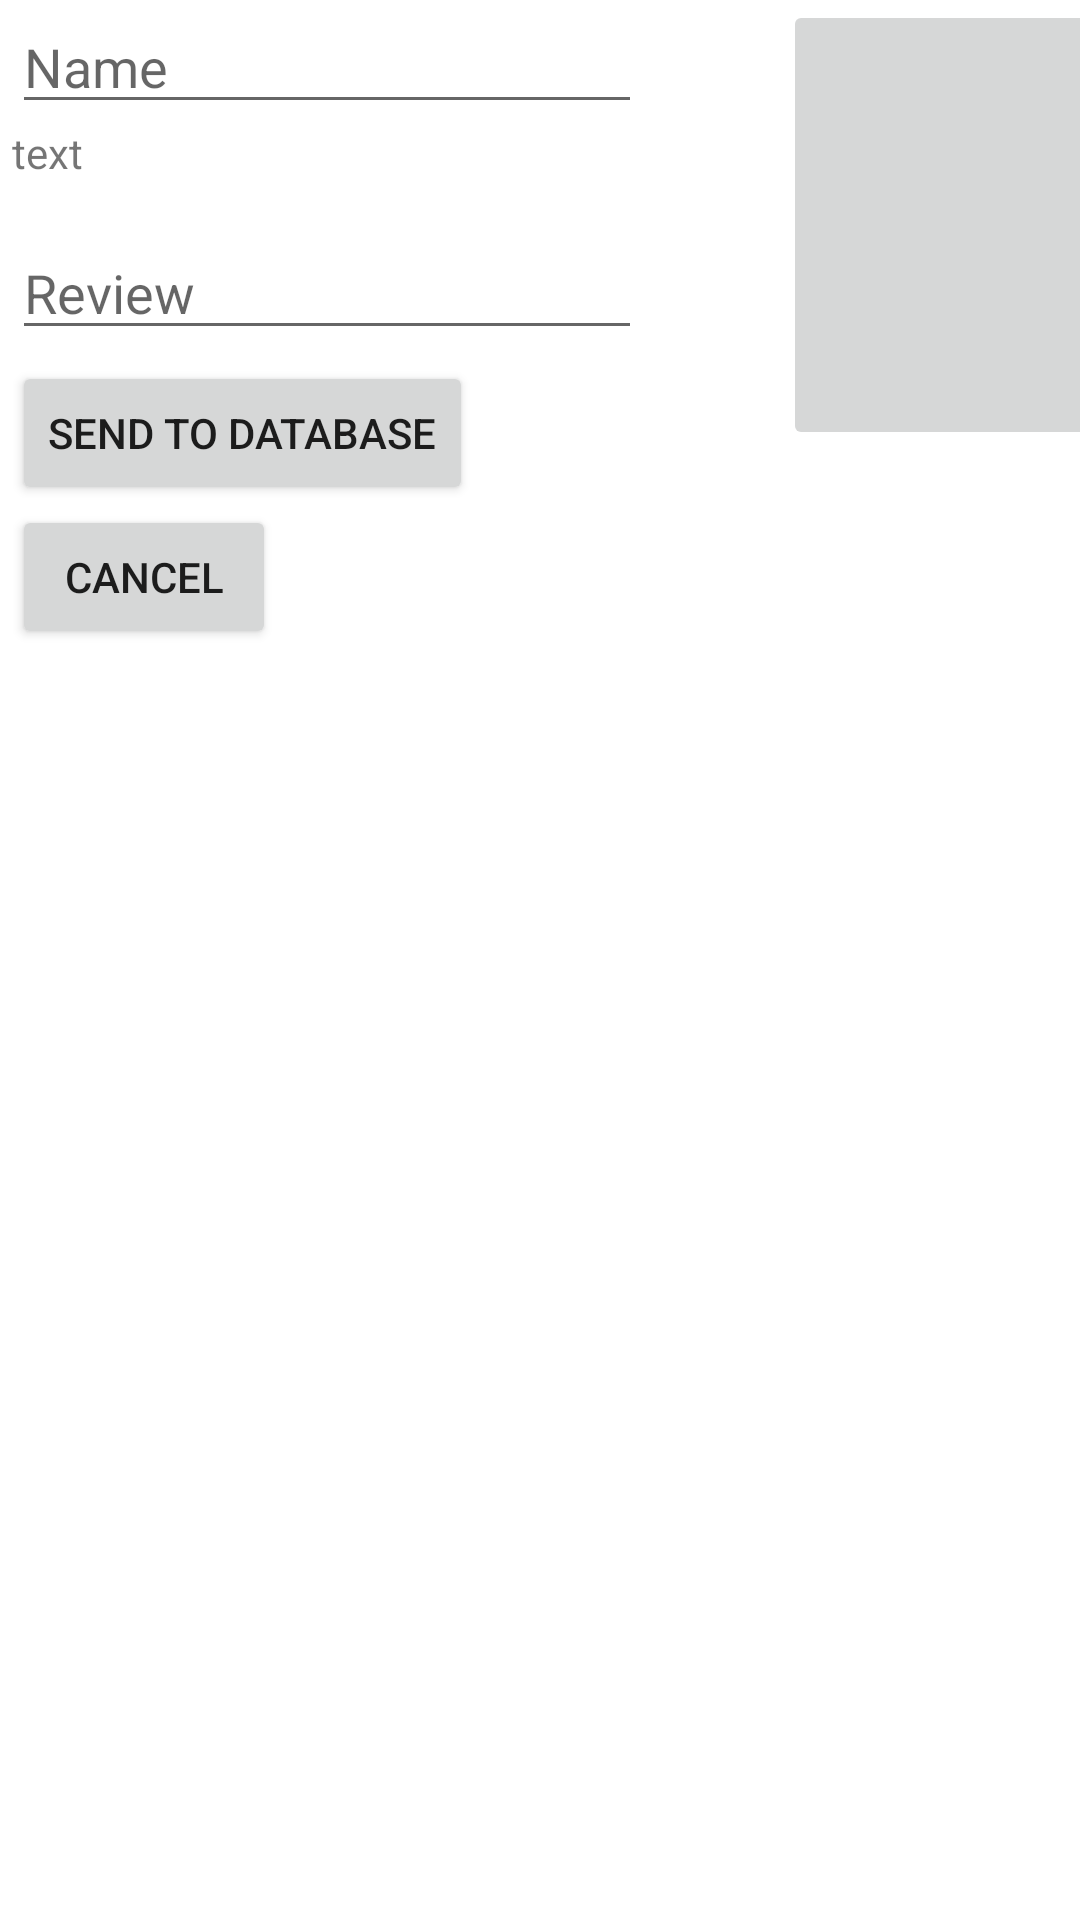

Produce the Android XML layout that renders to this screen, including the resource entries it uses.
<!-- AndroidManifest.xml: application theme Theme.Scanner_v2 -->
<!-- res/layout/fragment_result_frahment.xml -->
<?xml version="1.0" encoding="utf-8"?>
<androidx.constraintlayout.widget.ConstraintLayout xmlns:android="http://schemas.android.com/apk/res/android"
    xmlns:app="http://schemas.android.com/apk/res-auto"
    xmlns:tools="http://schemas.android.com/tools"
    android:layout_width="match_parent"
    android:layout_height="match_parent"
    tools:context=".ResultFragment">

    <EditText
        android:id="@+id/name_edittext"
        android:layout_width="wrap_content"
        android:layout_height="wrap_content"
        android:layout_marginStart="4dp"
        android:ems="10"
        android:hint="Name"
        android:inputType="textPersonName"
        app:layout_constraintStart_toStartOf="parent"
        app:layout_constraintTop_toTopOf="parent" />

    <TextView
        android:id="@+id/text_v"
        android:layout_width="158dp"
        android:layout_height="34dp"
        android:layout_marginStart="4dp"
        android:text="text"
        app:layout_constraintStart_toStartOf="parent"
        app:layout_constraintTop_toBottomOf="@+id/name_edittext" />

    <Button
        android:id="@+id/send_btn"
        android:layout_width="wrap_content"
        android:layout_height="wrap_content"
        android:layout_marginStart="4dp"
        android:layout_marginTop="45dp"
        android:text="Send to database"
        app:layout_constraintStart_toStartOf="parent"
        app:layout_constraintTop_toTopOf="@+id/review_text" />

    <Button
        android:id="@+id/cancel_btn"
        android:layout_width="wrap_content"
        android:layout_height="wrap_content"
        android:layout_marginStart="4dp"
        android:text="Cancel"
        app:layout_constraintStart_toStartOf="parent"
        app:layout_constraintTop_toBottomOf="@+id/send_btn" />

    <ImageButton
        android:id="@+id/imageButton"
        android:layout_width="150dp"
        android:layout_height="150dp"
        android:layout_marginStart="47dp"
        android:scaleType="fitCenter"
        app:layout_constraintEnd_toEndOf="parent"
        app:layout_constraintHorizontal_bias="0.0"
        app:layout_constraintStart_toEndOf="@+id/name_edittext"
        app:layout_constraintTop_toTopOf="parent"
        tools:ignore="SpeakableTextPresentCheck"
        tools:src="@tools:sample/avatars" />

    <EditText
        android:id="@+id/review_text"
        android:layout_width="wrap_content"
        android:layout_height="wrap_content"
        android:layout_marginStart="4dp"
        android:layout_marginEnd="47dp"
        android:ems="10"
        android:hint="Review"
        android:inputType="textPersonName"
        android:singleLine="true"
        app:layout_constraintEnd_toStartOf="@+id/imageButton"
        app:layout_constraintStart_toStartOf="parent"
        app:layout_constraintTop_toBottomOf="@+id/text_v" />


</androidx.constraintlayout.widget.ConstraintLayout>
<!-- resources referenced by this layout -->
<resources>
  <style name="Theme.Scanner_v2" parent="Theme.MaterialComponents.DayNight.DarkActionBar">
          
          <item name="colorPrimary">@color/purple_500</item>
          <item name="colorPrimaryVariant">@color/purple_700</item>
          <item name="colorOnPrimary">@color/white</item>
          
          <item name="colorSecondary">@color/teal_200</item>
          <item name="colorSecondaryVariant">@color/teal_700</item>
          <item name="colorOnSecondary">@color/black</item>
          
          <item name="android:statusBarColor" tools:targetApi="l">?attr/colorPrimaryVariant</item>
          
      </style>
  <color name="purple_500">#8BC34A</color>
  <color name="purple_700">#4CAF50</color>
  <color name="white">#FFFFFFFF</color>
  <color name="teal_200">#00BCD4</color>
  <color name="teal_700">#03A9F4</color>
  <color name="black">#FF000000</color>
</resources>
